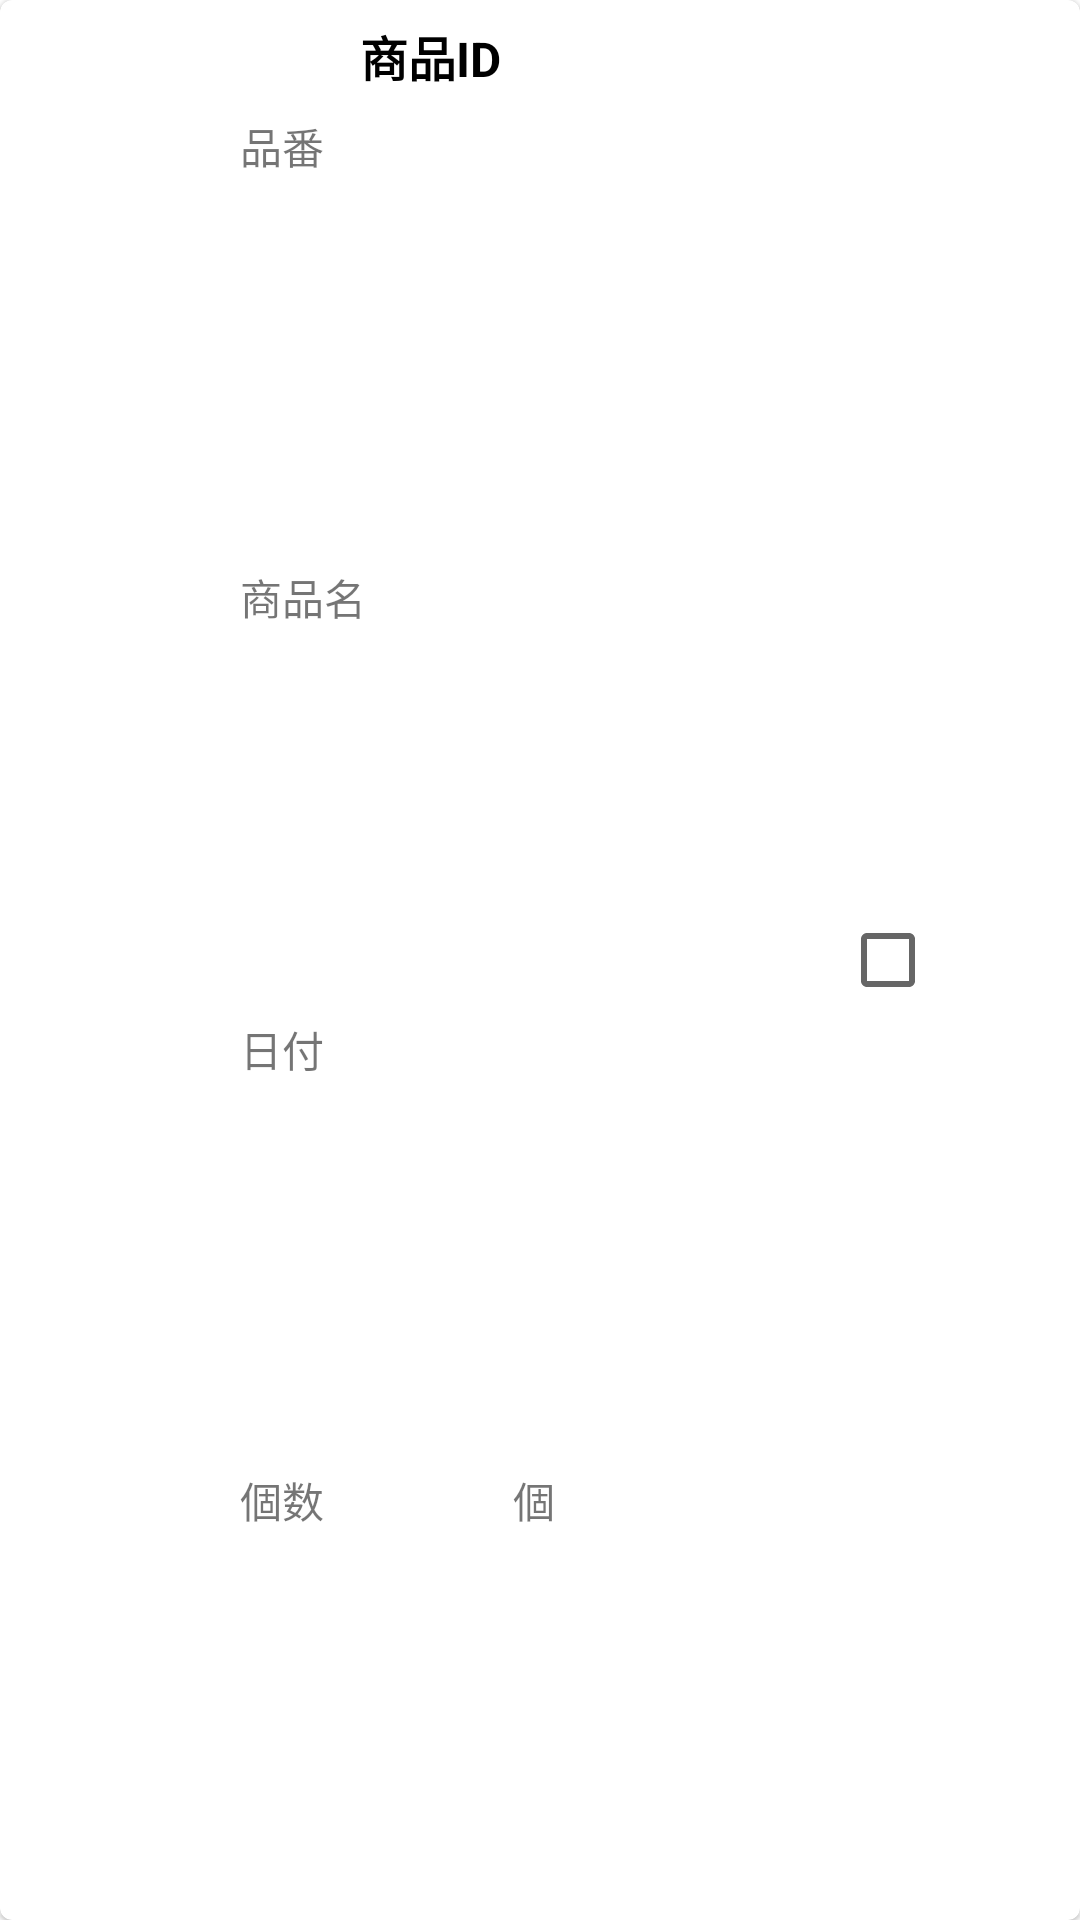

Here is an Android app screen rendered from its layout file. Give the layout XML and the strings, colors and styles it references.
<!-- AndroidManifest.xml: application theme Theme.StockControl -->
<!-- res/layout/activity_stock_delete_row.xml -->
<?xml version="1.0" encoding="utf-8"?>
<com.google.android.material.card.MaterialCardView xmlns:android="http://schemas.android.com/apk/res/android"
    xmlns:app="http://schemas.android.com/apk/res-auto"
    xmlns:tools="http://schemas.android.com/tools"
    android:layout_width="match_parent"
    android:layout_height="130dp"
    android:layout_marginStart="5dp"
    android:layout_marginEnd="5dp"
    android:layout_marginBottom="10dp">

    <androidx.constraintlayout.widget.ConstraintLayout
        android:layout_width="match_parent"
        android:layout_height="match_parent">

        <TextView
            android:id="@+id/textView"
            android:layout_width="wrap_content"
            android:layout_height="wrap_content"
            android:layout_marginStart="120dp"
            android:layout_marginTop="7dp"
            android:text="@string/product_id"
            android:textColor="@color/black"
            android:textSize="16sp"
            android:textStyle="bold"
            app:layout_constraintStart_toStartOf="parent"
            app:layout_constraintTop_toTopOf="parent" />
        <TextView
            android:id="@+id/productId"
            android:layout_width="wrap_content"
            android:layout_height="wrap_content"
            android:layout_marginStart="32dp"
            android:textColor="@color/black"
            android:textSize="16sp"
            android:textStyle="bold"
            app:layout_constraintStart_toEndOf="@+id/textView"
            app:layout_constraintTop_toTopOf="@+id/textView" />

        <TextView
            android:id="@+id/textView5"
            android:layout_width="wrap_content"
            android:layout_height="wrap_content"
            android:layout_marginStart="80dp"
            android:layout_marginTop="8dp"
            android:text="@string/product_number"
            android:textSize="14sp"
            app:layout_constraintStart_toStartOf="parent"
            app:layout_constraintTop_toBottomOf="@+id/textView" />

        <TextView
            android:id="@+id/textView13"
            android:layout_width="wrap_content"
            android:layout_height="wrap_content"
            android:text="@string/product_name"
            android:textSize="14sp"
            app:layout_constraintBottom_toTopOf="@+id/textView7"
            app:layout_constraintStart_toStartOf="@+id/textView5"
            app:layout_constraintTop_toBottomOf="@+id/textView5" />

        <TextView
            android:id="@+id/textView6"
            android:layout_width="wrap_content"
            android:layout_height="wrap_content"
            android:text="@string/stock_quantity"
            android:textSize="14sp"
            app:layout_constraintBottom_toBottomOf="parent"
            app:layout_constraintStart_toStartOf="@+id/textView7"
            app:layout_constraintTop_toBottomOf="@+id/textView7" />

        <TextView
            android:id="@+id/textView26"
            android:layout_width="wrap_content"
            android:layout_height="wrap_content"
            android:layout_marginStart="3dp"
            android:text="@string/pieces"
            android:textSize="14sp"
            app:layout_constraintStart_toEndOf="@+id/stockQuantity"
            app:layout_constraintTop_toTopOf="@+id/textView6" />

        <TextView
            android:id="@+id/stockQuantity"
            android:layout_width="wrap_content"
            android:layout_height="wrap_content"
            android:textSize="14sp"
            app:layout_constraintStart_toStartOf="@+id/stockDate"
            app:layout_constraintTop_toTopOf="@+id/textView6" />

        <TextView
            android:id="@+id/stockDate"
            android:layout_width="wrap_content"
            android:layout_height="wrap_content"
            android:textSize="14sp"
            app:layout_constraintStart_toStartOf="@+id/productName"
            app:layout_constraintTop_toTopOf="@+id/textView7" />

        <TextView
            android:id="@+id/productNumber"
            android:layout_width="wrap_content"
            android:layout_height="wrap_content"
            android:layout_marginStart="60dp"
            android:textSize="14sp"
            app:layout_constraintStart_toEndOf="@+id/textView5"
            app:layout_constraintTop_toTopOf="@+id/textView5" />

        <TextView
            android:id="@+id/productName"
            android:layout_width="wrap_content"
            android:layout_height="wrap_content"
            android:textSize="14sp"
            app:layout_constraintStart_toStartOf="@+id/productNumber"
            app:layout_constraintTop_toTopOf="@+id/textView13" />

        <TextView
            android:id="@+id/textView7"
            android:layout_width="wrap_content"
            android:layout_height="wrap_content"
            android:text="@string/stock_date"
            android:textSize="14sp"
            app:layout_constraintBottom_toTopOf="@+id/textView6"
            app:layout_constraintStart_toStartOf="@+id/textView13"
            app:layout_constraintTop_toBottomOf="@+id/textView13" />

        <CheckBox
            android:id="@+id/checkBox"
            android:layout_width="wrap_content"
            android:layout_height="wrap_content"
            android:layout_marginEnd="32dp"
            app:layout_constraintBottom_toBottomOf="parent"
            app:layout_constraintEnd_toEndOf="parent"
            app:layout_constraintTop_toTopOf="parent" />
    </androidx.constraintlayout.widget.ConstraintLayout>
</com.google.android.material.card.MaterialCardView>
<!-- resources referenced by this layout -->
<resources>
  <color name="black">#FF000000</color>
  <string name="pieces">個</string>
  <string name="product_id">商品ID</string>
  <string name="product_name">商品名</string>
  <string name="product_number">品番</string>
  <string name="stock_date">日付</string>
  <string name="stock_quantity">個数</string>
  <style name="Theme.StockControl" parent="Theme.MaterialComponents.DayNight.DarkActionBar">
          
          <item name="colorPrimary">@color/purple_500</item>
          <item name="colorPrimaryVariant">@color/purple_700</item>
          <item name="colorOnPrimary">@color/white</item>
          
          <item name="colorSecondary">@color/teal_200</item>
          <item name="colorSecondaryVariant">@color/teal_700</item>
          <item name="colorOnSecondary">@color/black</item>
          
          <item name="android:statusBarColor">?attr/colorPrimaryVariant</item>
          
          //タイトルバー消す
          <item name="windowNoTitle">true</item>
          <item name="windowActionBar">false</item>
          <item name="android:windowFullscreen">true</item>
          <item name="android:windowContentOverlay">@null</item>
      </style>
  <color name="purple_500">#FF6200EE</color>
  <color name="purple_700">#FF3700B3</color>
  <color name="white">#FFFFFFFF</color>
  <color name="teal_200">#FF03DAC5</color>
  <color name="teal_700">#FF018786</color>
</resources>
